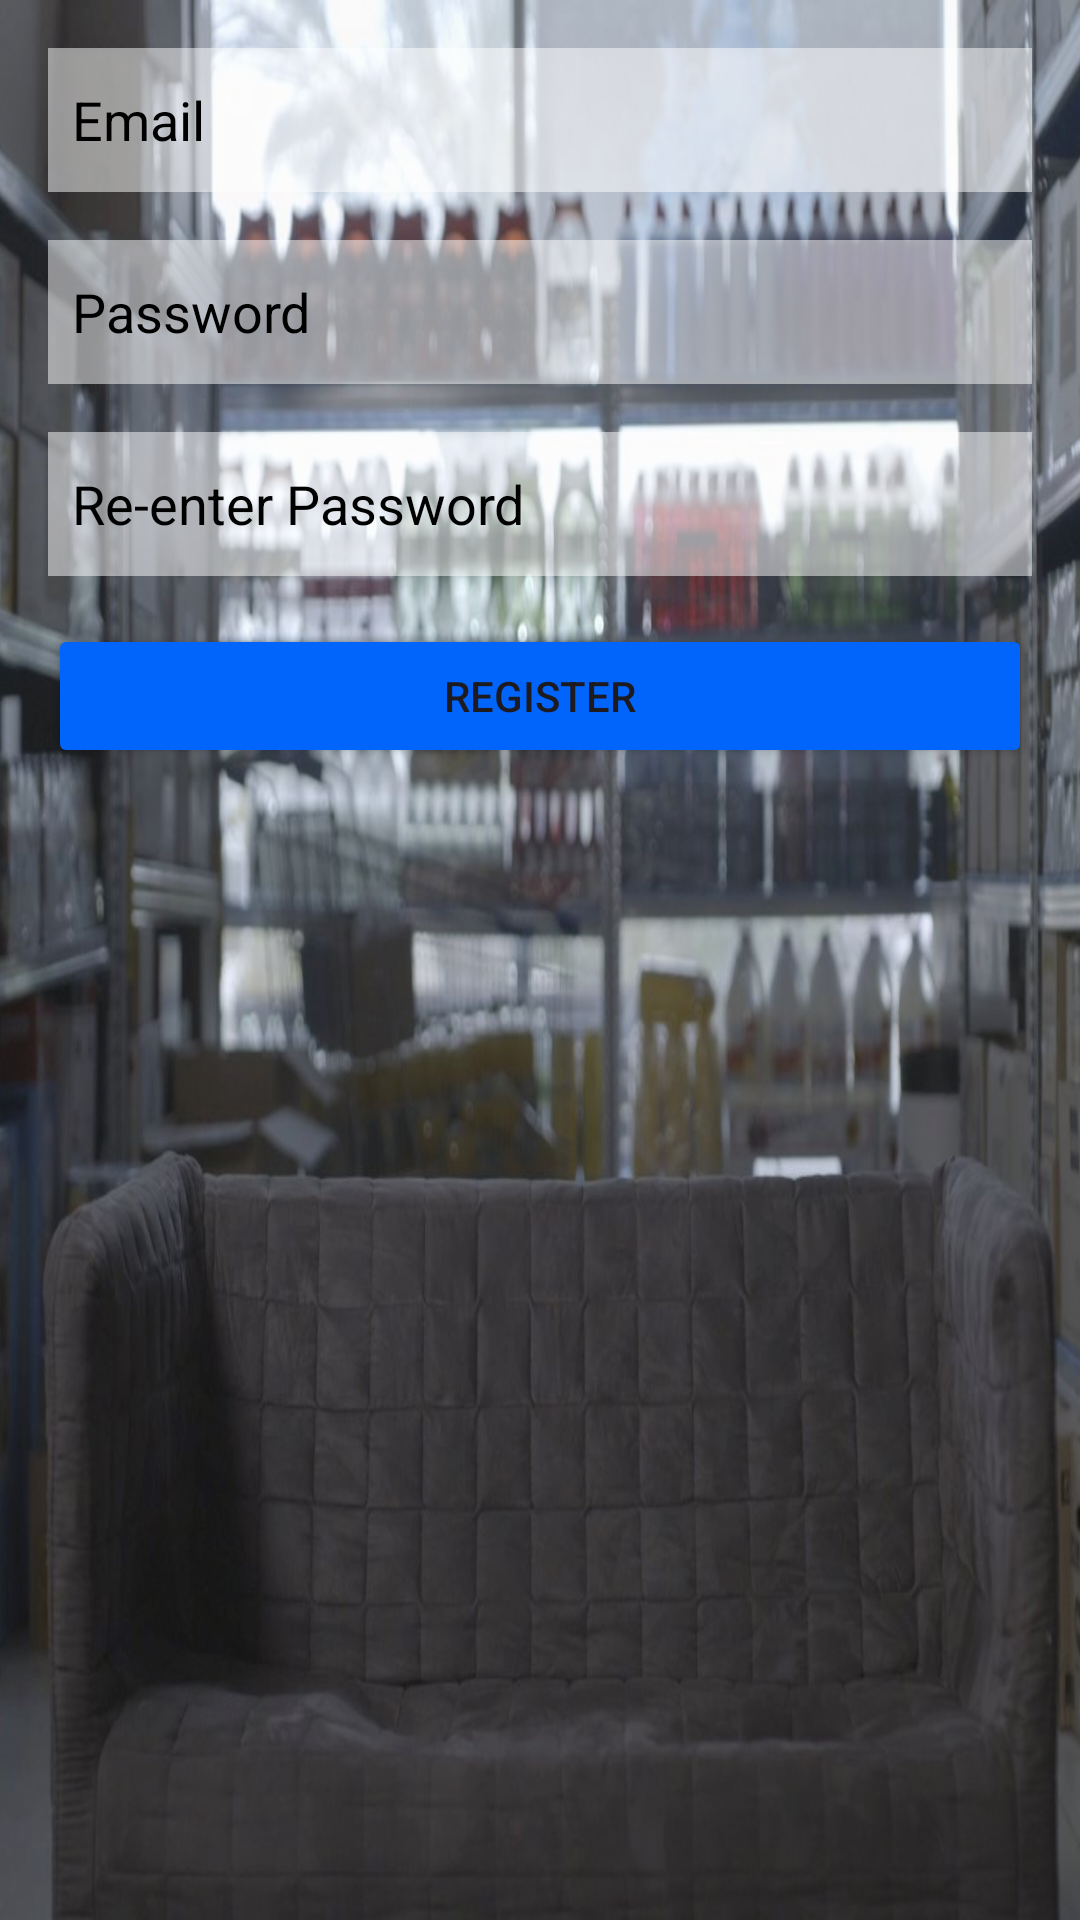

Produce the Android XML layout that renders to this screen, including the resource entries it uses.
<!-- AndroidManifest.xml: application theme Theme.Test3hit -->
<!-- res/layout/fragment_2.xml -->
<?xml version="1.0" encoding="utf-8"?>
<LinearLayout xmlns:android="http://schemas.android.com/apk/res/android"
    xmlns:tools="http://schemas.android.com/tools"
    android:layout_width="match_parent"
    android:layout_height="match_parent"
    xmlns:app="http://schemas.android.com/apk/res-auto"
    android:background="@drawable/registerwp"
    android:orientation="vertical"
    android:padding="16dp"
    tools:context=".fragments.Fragment2">

    <EditText
        android:id="@+id/emailEditText"
        android:layout_width="match_parent"
        android:layout_height="48dp"
        android:layout_marginBottom="16dp"
        android:hint="Email"
        android:inputType="textEmailAddress"
        android:padding="8dp"
        android:background="#80FFFFFF"
        android:textColor="@android:color/black"
        android:textColorHint="@android:color/black" />

    <EditText
        android:id="@+id/passwordEditText"
        android:layout_width="match_parent"
        android:background="#80FFFFFF"
        android:layout_height="48dp"
        android:layout_marginBottom="16dp"
        android:hint="Password"
        android:inputType="textPassword"
        android:padding="8dp"
        android:textColor="@android:color/black"
        android:textColorHint="@android:color/black" />

    <EditText
        android:id="@+id/rePasswordEditText"
        android:background="#80FFFFFF"
        android:layout_width="match_parent"
        android:layout_height="48dp"
        android:layout_marginBottom="16dp"
        android:hint="Re-enter Password"
        android:inputType="textPassword"
        android:padding="8dp"
        android:textColor="@android:color/black"
        android:textColorHint="@android:color/black" />

    <Button
        android:id="@+id/registerButton"
        android:layout_width="match_parent"
        android:layout_height="wrap_content"
        android:text="Register"
        app:backgroundTint="#0165FC"
        />

</LinearLayout>
<!-- resources referenced by this layout -->
<resources>
  <!-- drawable registerwp: jpg bitmap (drawable, 186992 bytes) -->
  <style name="Theme.Test3hit" parent="Base.Theme.Test3hit" />
  <style name="Base.Theme.Test3hit" parent="Theme.Material3.DayNight.NoActionBar">
          
          
      </style>
</resources>
